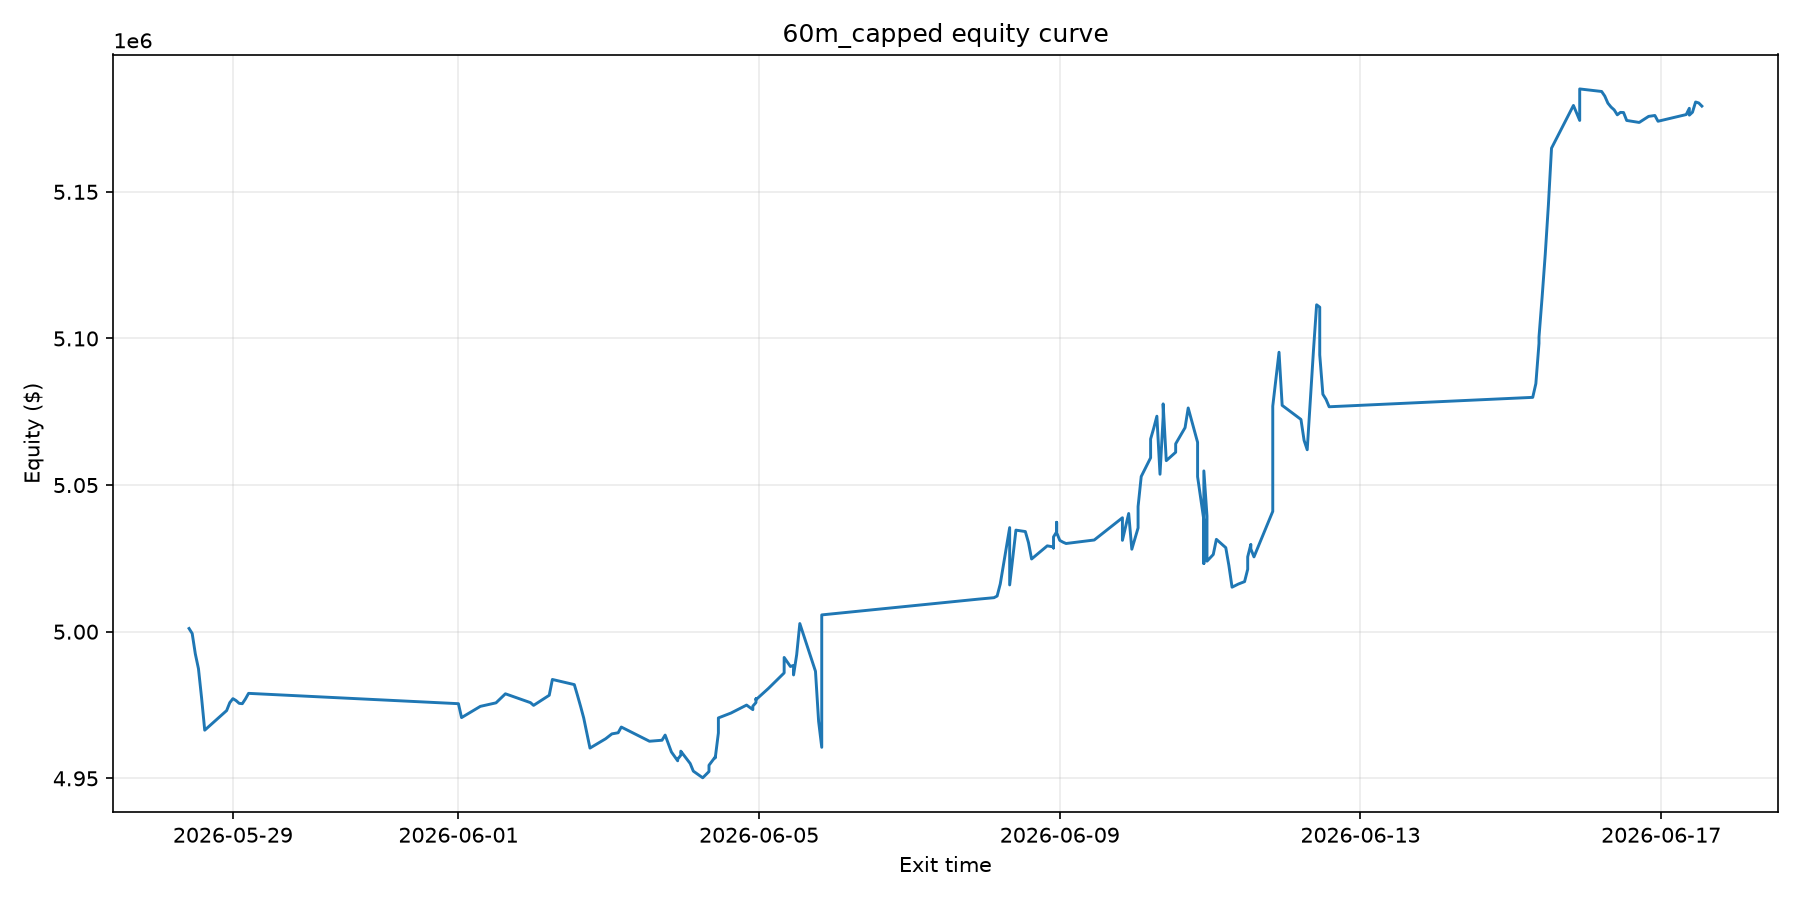

Source data for this figure (header and first rows):
exit_time, equity, cum_pnl, drawdown, drawdown_pct
2026-05-28 10:00:00, 5001100, 1100, 0.0, 0.0
2026-05-28 11:00:00, 4999398, -602.3, 1703, 0.03405
2026-05-28 12:00:00, 4992433, -7567, 8668, 0.1734
2026-05-28 13:00:00, 4987404, -12596, 13696, 0.2739
2026-05-28 14:00:00, 4977419, -22581, 23682, 0.4736
2026-05-28 15:00:00, 4966422, -33578, 34678, 0.6936
2026-05-28 22:00:00, 4973114, -26886, 27986, 0.5597
2026-05-28 23:00:00, 4975806, -24194, 25294, 0.5059
2026-05-29 00:00:00, 4977175, -22825, 23926, 0.4785
2026-05-29 01:00:00, 4976521, -23479, 24579, 0.4916
2026-05-29 02:00:00, 4975575, -24425, 25525, 0.5105
2026-05-29 03:00:00, 4975458, -24542, 25643, 0.5129
2026-05-29 04:00:00, 4977083, -22917, 24017, 0.4803
2026-05-29 05:00:00, 4978982, -21018, 22119, 0.4424
2026-06-01 00:00:00, 4975459, -24541, 25641, 0.5128
2026-06-01 01:00:00, 4970716, -29284, 30385, 0.6077
2026-06-01 07:00:00, 4974548, -25452, 26552, 0.531
2026-06-01 12:00:00, 4975745, -24255, 25355, 0.5071
2026-06-01 15:00:00, 4978829, -21171, 22271, 0.4454
2026-06-01 23:00:00, 4975814, -24186, 25286, 0.5057
2026-06-02 00:00:00, 4974884, -25116, 26216, 0.5243
2026-06-02 05:00:00, 4978336, -21664, 22764, 0.4553
2026-06-02 06:00:00, 4983717, -16283, 17384, 0.3477
2026-06-02 13:00:00, 4981965, -18035, 19135, 0.3827
2026-06-02 14:00:00, 4978342, -21658, 22758, 0.4552
2026-06-02 15:00:00, 4974572, -25428, 26528, 0.5306
2026-06-02 16:00:00, 4970593, -29407, 30508, 0.6102
2026-06-02 17:00:00, 4965489, -34511, 35611, 0.7122
2026-06-02 18:00:00, 4960320, -39680, 40781, 0.8156
2026-06-02 23:00:00, 4963498, -36502, 37602, 0.752
2026-06-03 01:00:00, 4965161, -34839, 35939, 0.7188
2026-06-03 02:00:00, 4965346, -34654, 35755, 0.7151
2026-06-03 03:00:00, 4965543, -34457, 35557, 0.7111
2026-06-03 04:00:00, 4967495, -32505, 33606, 0.6721
2026-06-03 13:00:00, 4962649, -37351, 38452, 0.769
2026-06-03 17:00:00, 4962995, -37005, 38106, 0.7621
2026-06-03 18:00:00, 4964756, -35244, 36345, 0.7269
2026-06-03 20:00:00, 4958999, -41001, 42102, 0.842
2026-06-03 22:00:00, 4955991, -44009, 45109, 0.9022
2026-06-03 22:00:00, 4956521, -43479, 44579, 0.8916
2026-06-03 23:00:00, 4957892, -42108, 43209, 0.8642
2026-06-03 23:00:00, 4959262, -40738, 41838, 0.8368
2026-06-04 02:00:00, 4955052, -44948, 46048, 0.921
2026-06-04 03:00:00, 4952460, -47540, 48641, 0.9728
2026-06-04 06:00:00, 4950185, -49815, 50916, 1.018
2026-06-04 08:00:00, 4952324, -47676, 48777, 0.9755
2026-06-04 08:00:00, 4954462, -45538, 46638, 0.9328
2026-06-04 10:00:00, 4957310, -42690, 43790, 0.8758
2026-06-04 10:00:00, 4956964, -43036, 44137, 0.8827
2026-06-04 11:00:00, 4965463, -34537, 35638, 0.7128
2026-06-04 11:00:00, 4970605, -29395, 30495, 0.6099
2026-06-04 15:00:00, 4972259, -27741, 28841, 0.5768
2026-06-04 20:00:00, 4974985, -25015, 26116, 0.5223
2026-06-04 22:00:00, 4973428, -26572, 27672, 0.5534
2026-06-04 22:00:00, 4974622, -25378, 26479, 0.5296
2026-06-04 23:00:00, 4975838, -24162, 25263, 0.5053
2026-06-04 23:00:00, 4977054, -22946, 24047, 0.4809
2026-06-04 23:00:00, 4977128, -22872, 23972, 0.4794
2026-06-04 23:00:00, 4976820, -23180, 24280, 0.4856
2026-06-05 03:00:00, 4980688, -19312, 20413, 0.4083
... 123 more rows
